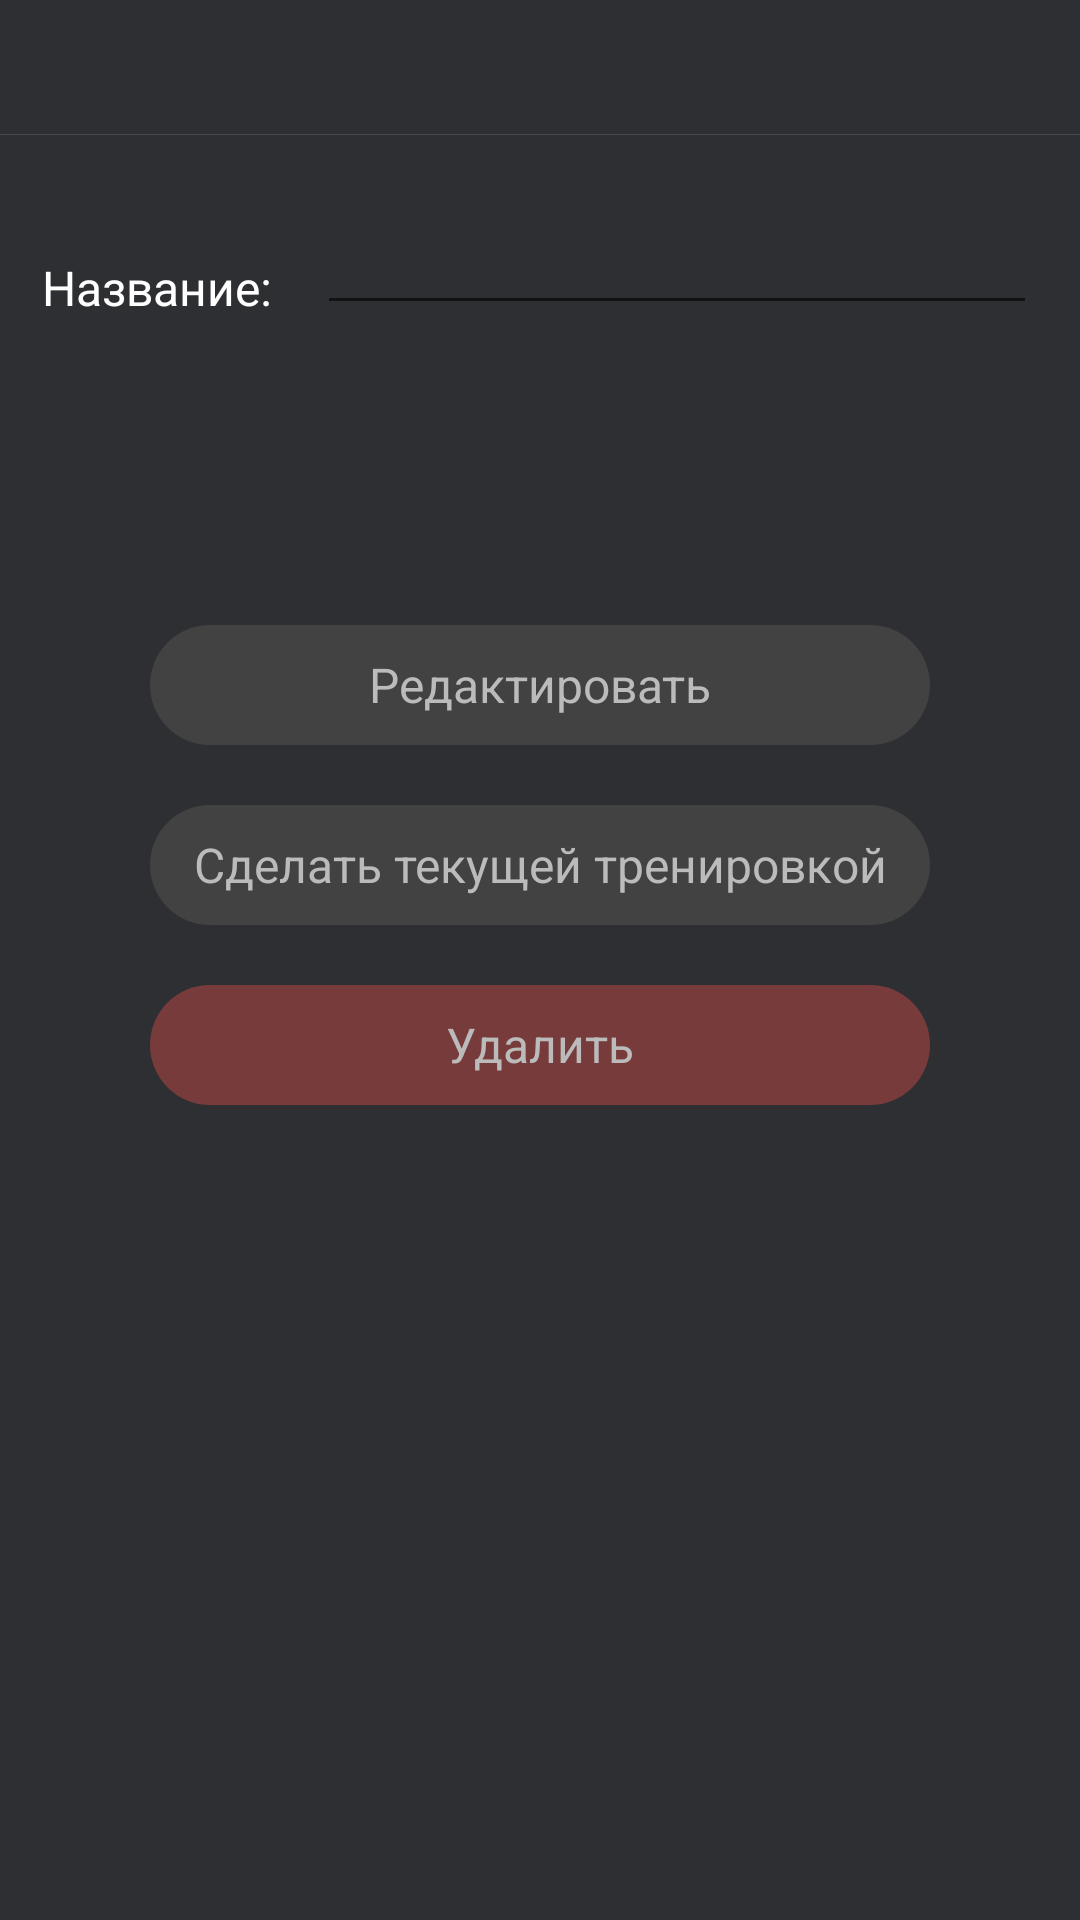

Layout XML and referenced resources for this Android screen:
<!-- AndroidManifest.xml: application theme AppTheme.NoActionBar -->
<!-- res/layout/fragment_training_editing.xml -->
<?xml version="1.0" encoding="utf-8"?>
<androidx.constraintlayout.widget.ConstraintLayout xmlns:android="http://schemas.android.com/apk/res/android"
    xmlns:app="http://schemas.android.com/apk/res-auto"
    android:layout_width="match_parent"
    android:layout_height="match_parent"
    android:background="@color/default_dark"
    android:clickable="true"
    android:focusableInTouchMode="true">

    <androidx.appcompat.widget.Toolbar
        android:id="@+id/fragment_training_editing_toolbar"
        android:layout_width="match_parent"
        android:layout_height="45dp"
        android:background="@drawable/tool_bar"
        app:layout_constraintStart_toStartOf="parent"
        app:layout_constraintTop_toTopOf="parent" />

    <androidx.constraintlayout.widget.ConstraintLayout
        android:id="@+id/fragment_training_editing_cl"
        android:layout_width="match_parent"
        android:layout_height="wrap_content"
        app:layout_constraintStart_toStartOf="parent"
        app:layout_constraintTop_toBottomOf="@id/fragment_training_editing_toolbar">

        <TextView
            android:id="@+id/training_title"
            android:layout_width="wrap_content"
            android:layout_height="wrap_content"
            android:layout_marginStart="14dp"
            android:layout_marginTop="40dp"
            android:text="@string/title"
            android:textAppearance="@style/Style16sp"
            android:textColor="@color/white"
            app:layout_constraintStart_toStartOf="parent"
            app:layout_constraintTop_toTopOf="parent" />

        <EditText
            android:id="@+id/fragment_training_editing_et"
            android:layout_width="240dp"
            android:layout_height="wrap_content"
            android:layout_marginStart="15dp"
            android:layout_marginTop="22dp"
            android:inputType="text"
            android:textColor="@color/default_light_grey"
            app:layout_constraintStart_toEndOf="@id/training_title"
            app:layout_constraintTop_toTopOf="parent" />

    </androidx.constraintlayout.widget.ConstraintLayout>

    <TextView
        android:id="@+id/fragment_training_editing_edit"
        android:layout_width="260dp"
        android:layout_height="40dp"
        android:layout_marginTop="100dp"
        android:height="40dp"
        android:background="@drawable/save_button_background"
        android:gravity="center"
        android:text="@string/edit"
        android:textAppearance="@style/Style16sp"
        android:textColor="@color/default_light_grey"
        app:layout_constraintEnd_toEndOf="parent"
        app:layout_constraintStart_toStartOf="parent"
        app:layout_constraintTop_toBottomOf="@id/fragment_training_editing_cl" />

    <TextView
        android:id="@+id/fragment_training_editing_current_training"
        android:layout_width="260dp"
        android:layout_height="40dp"
        android:layout_marginTop="20dp"
        android:height="40dp"
        android:background="@drawable/save_button_background"
        android:gravity="center"
        android:text="@string/set_current"
        android:textAppearance="@style/Style16sp"
        android:textColor="@color/default_light_grey"
        app:layout_constraintEnd_toEndOf="parent"
        app:layout_constraintStart_toStartOf="parent"
        app:layout_constraintTop_toBottomOf="@id/fragment_training_editing_edit" />

    <TextView
        android:id="@+id/fragment_training_editing_delete"
        android:layout_width="260dp"
        android:layout_height="40dp"
        android:layout_marginTop="20dp"
        android:height="40dp"
        android:background="@drawable/delete_button_background"
        android:gravity="center"
        android:text="@string/delete"
        android:textAppearance="@style/Style16sp"
        android:textColor="@color/default_light_grey"
        app:layout_constraintEnd_toEndOf="parent"
        app:layout_constraintStart_toStartOf="parent"
        app:layout_constraintTop_toBottomOf="@id/fragment_training_editing_current_training" />

</androidx.constraintlayout.widget.ConstraintLayout>
<!-- resources referenced by this layout -->
<resources>
  <color name="default_dark">#2E2F33</color>&gt;
  <color name="default_light_grey">#BBBBBB</color>
  <color name="white">#FFFFFFFF</color>
  <!-- drawable delete_button_background (drawable) -->
  <?xml version="1.0" encoding="utf-8"?>
  <selector xmlns:android="http://schemas.android.com/apk/res/android">
  
      <item>
          <shape android:shape="rectangle">
              <corners android:radius="20dp" />
              <solid android:color="@color/default_red" />
          </shape>
      </item>
  
  </selector>
  <!-- drawable save_button_background (drawable) -->
  <?xml version="1.0" encoding="utf-8"?>
  <selector xmlns:android="http://schemas.android.com/apk/res/android">
  
      <item>
          <shape android:shape="rectangle">
              <corners android:radius="20dp" />
              <solid android:color="@color/default_dark_grey" />
          </shape>
      </item>
  
  </selector>
  <!-- drawable tool_bar (drawable) -->
  <?xml version="1.0" encoding="utf-8"?>
  <layer-list xmlns:android="http://schemas.android.com/apk/res/android">
  
      <item>
          <shape android:shape="rectangle">
              <solid android:color="@color/bottom_navigation_bar_stroke" />
          </shape>
      </item>
  
      <item android:bottom="0.5dp">
          <shape android:shape="rectangle">
              <solid android:color="@color/default_dark" />
          </shape>
      </item>
  
  </layer-list>
  <string name="delete">Удалить</string>
  <string name="edit">Редактировать</string>
  <string name="set_current">Сделать текущей тренировкой</string>
  <string name="title">Название:</string>
  <style name="Style16sp">
          <item name="android:layout_width">wrap_content</item>
          <item name="android:layout_height">wrap_content</item>
          <item name="android:textSize">16sp</item>
          <item name="fontFamily">@font/roboto_regular</item>
      </style>
  <style name="AppTheme.NoActionBar" parent="Theme.AppCompat.Light.DarkActionBar">
          <item name="windowActionBar">false</item>
          <item name="windowNoTitle">true</item>
          <item name="android:windowFullscreen">true</item>
      </style>
  <color name="default_red">#783B3B</color>
  <color name="default_dark_grey">#424242</color>
  <color name="bottom_navigation_bar_stroke">#48494D</color>
</resources>
